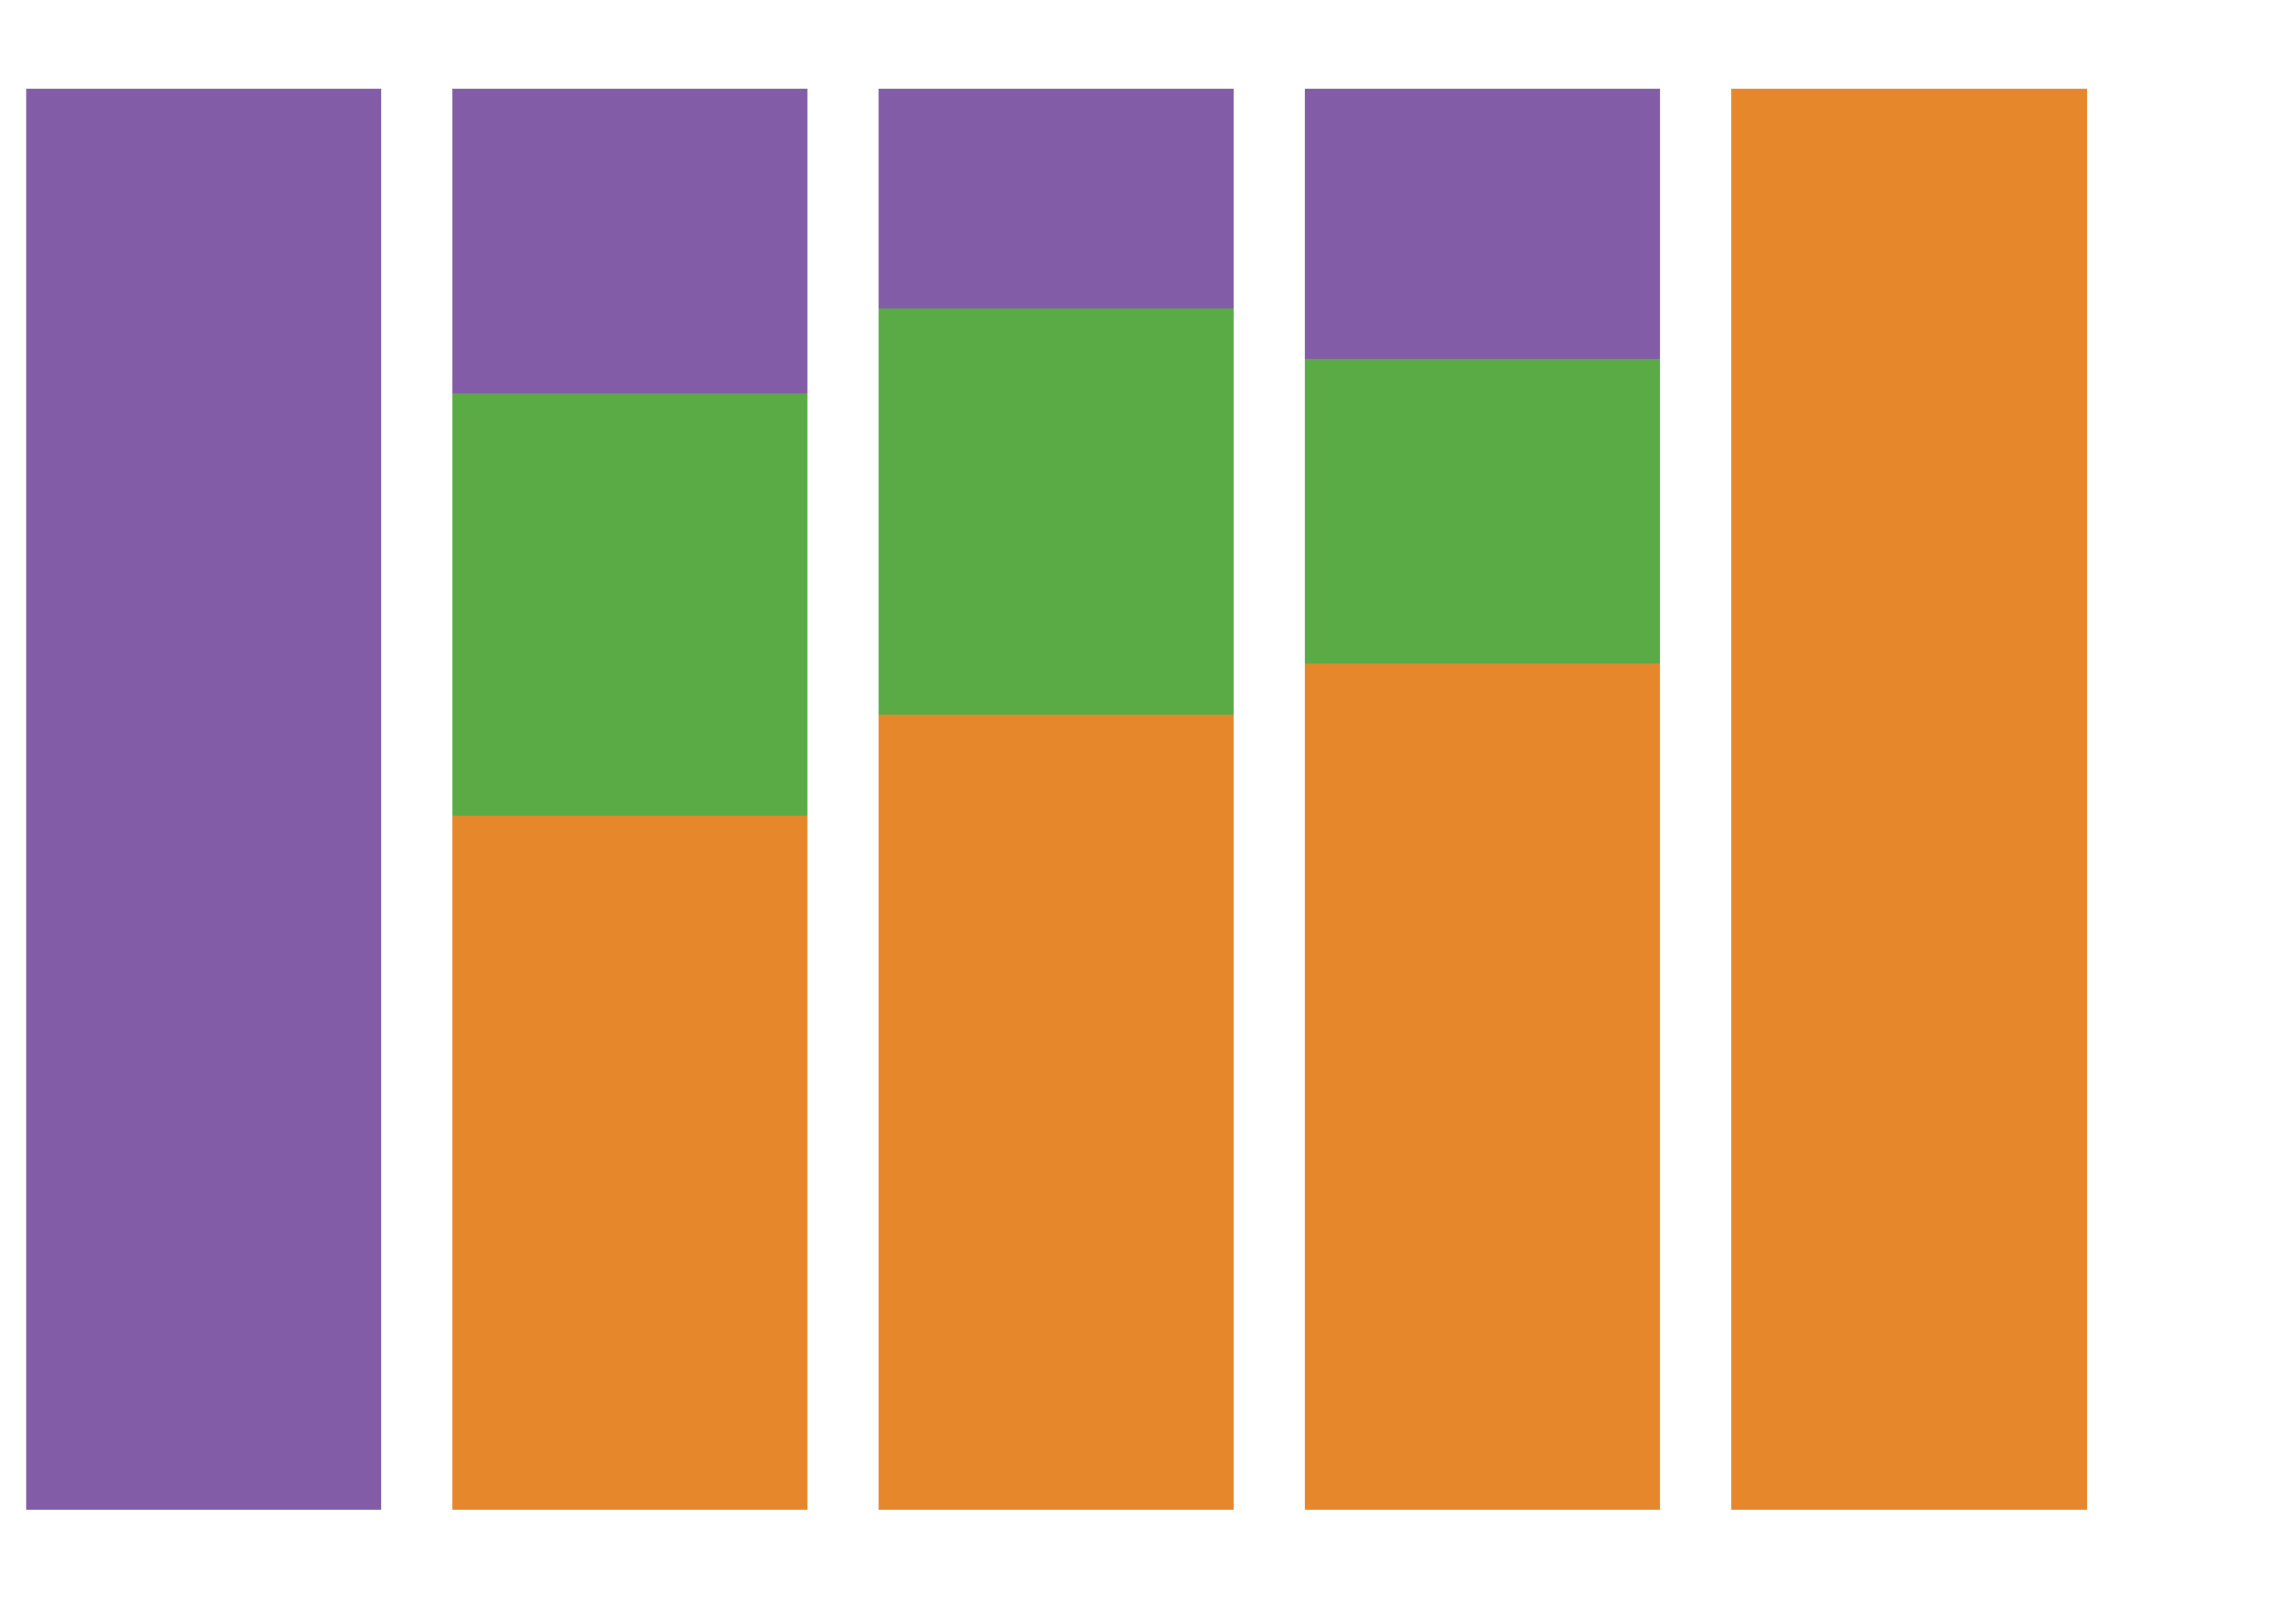

The table this chart was drawn from, first rows:
Progeny/Strain, allele, count, prop, a_prop, b_prop, h_prop
SC5314, 1, 84, 1.0, 1.0, 0.0, 0.0
SC5314, 2, 0, 0.0, 1.0, 0.0, 0.0
SC5314, n, 0, 0.0, 1.0, 0.0, 0.0
P60002, 1, 0, 0.0, 0.0, 1.0, 0.0
P60002, 2, 84, 1.0, 0.0, 1.0, 0.0
P60002, n, 0, 0.0, 0.0, 1.0, 0.0
MAY316.GT, 1, 47, 0.5595, 0.5595, 0.1548, 0.2857
MAY316.GT, 2, 13, 0.1548, 0.5595, 0.1548, 0.2857
MAY316.GT, n, 24, 0.2857, 0.5595, 0.1548, 0.2857
MAY332.GT, 1, 50, 0.5952, 0.5952, 0.1905, 0.2143
MAY332.GT, 2, 16, 0.1905, 0.5952, 0.1905, 0.2143
MAY332.GT, n, 18, 0.2143, 0.5952, 0.1905, 0.2143
MAY333.GT, 1, 41, 0.4881, 0.4881, 0.2143, 0.2976
MAY333.GT, 2, 18, 0.2143, 0.4881, 0.2143, 0.2976
MAY333.GT, n, 25, 0.2976, 0.4881, 0.2143, 0.2976
